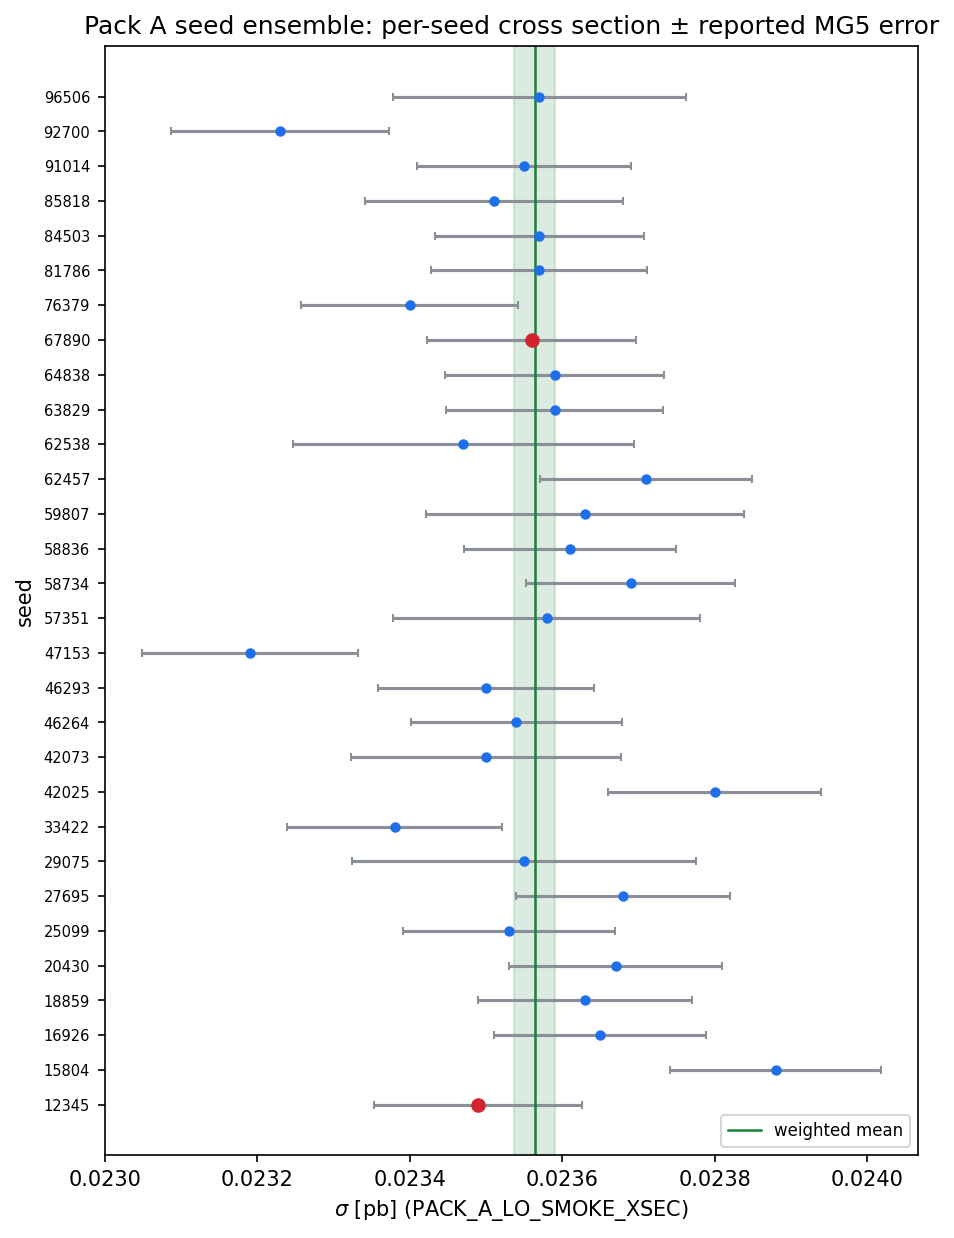

The data file committed next to this chart (first rows):
seed, sigma_pb, delta_pb, canonical
12345, 0.02349, 0.0001364, True
15804, 0.02388, 0.000139, False
16926, 0.02365, 0.0001389, False
18859, 0.02363, 0.0001405, False
20430, 0.02367, 0.0001395, False
25099, 0.02353, 0.0001393, False
27695, 0.02368, 0.0001406, False
29075, 0.02355, 0.0002261, False
33422, 0.02338, 0.0001407, False
42025, 0.0238, 0.0001396, False
42073, 0.0235, 0.0001768, False
46264, 0.02354, 0.0001386, False
46293, 0.0235, 0.0001417, False
47153, 0.02319, 0.000142, False
57351, 0.02358, 0.0002015, False
58734, 0.02369, 0.0001369, False
58836, 0.02361, 0.0001395, False
59807, 0.02363, 0.0002084, False
62457, 0.02371, 0.0001395, False
62538, 0.02347, 0.0002238, False
63829, 0.02359, 0.0001423, False
64838, 0.02359, 0.0001436, False
67890, 0.02356, 0.0001374, True
76379, 0.0234, 0.0001425, False
81786, 0.02357, 0.0001419, False
84503, 0.02357, 0.0001375, False
85818, 0.02351, 0.0001695, False
91014, 0.02355, 0.0001406, False
92700, 0.02323, 0.0001429, False
96506, 0.02357, 0.0001922, False
